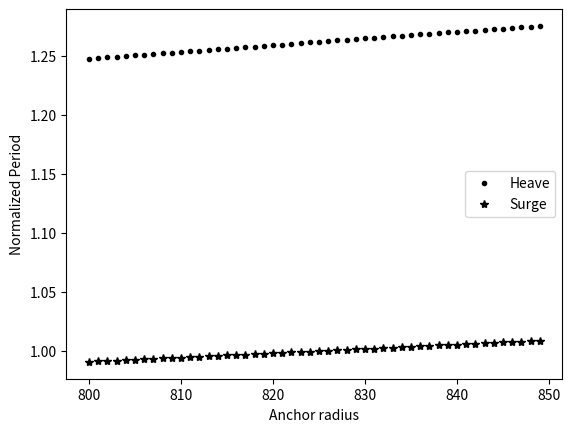

Write the Python code that produced this figure.
from numpy import arcsin, sqrt, sin, cos, pi
class Moor:
    def __init__(self, h, L, r_1, r_2, EA, m):
        self.L = L
        self.h = h
        self.α = arcsin(self.h/self.L)
        self.m = m
        self.r_1 = r_1
        self.r_2 = r_2
        self.ϱ = 1030
        self.EA = EA

    def c_22(self) -> float:
        g = 9.81; S = pi*self.r_1**2
        c_22 = self.ϱ*g*S
        return c_22

    def k(self) -> tuple:
        k_heave = 3*self.EA*sin(self.α)*cos(self.α)/self.L + self.c_22()
        k_surge = 2*self.EA*cos(self.α)**2/self.L
        return k_heave, k_surge
    
    def T(self) -> tuple:
        m_11 = self.m; m_22 = 2*pi*self.r_2**3/3
        k_heave, k_surge = self.k()
        T_heave = 2*pi*sqrt((self.m+m_22)/k_heave)
        T_surge = 2*pi*sqrt((self.m+m_11)/k_surge)
        return T_heave, T_surge
    
if __name__ == "__main__":
    import matplotlib.pyplot as plt
    h = 320
    r_1 = 5; r_2 = 9
    m = 2.3864e7
    EA = 6e8
    anchor_r = 800; rs = []
    T_H = []; T_S = []
    while anchor_r < 850:
        rs.append(anchor_r)
        L = sqrt(h**2 + anchor_r**2)
        init = Moor(h, L, r_1, r_2, EA, m)
        T_heave, T_surge = init.T()
        T_H.append(T_heave/20); T_S.append(T_surge/40)
        anchor_r += 1
    plt.plot(rs, T_H, '.', color = 'k', label = 'Heave')
    plt.plot(rs, T_S, '*', color = 'k', label = 'Surge')
    plt.ylabel('Normalized Period'); plt.xlabel('Anchor radius')
    plt.legend(); plt.show()
